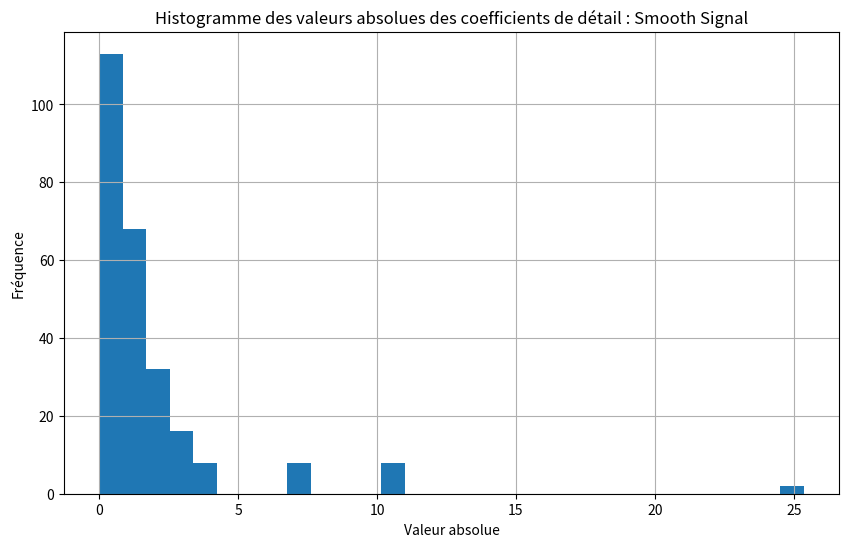
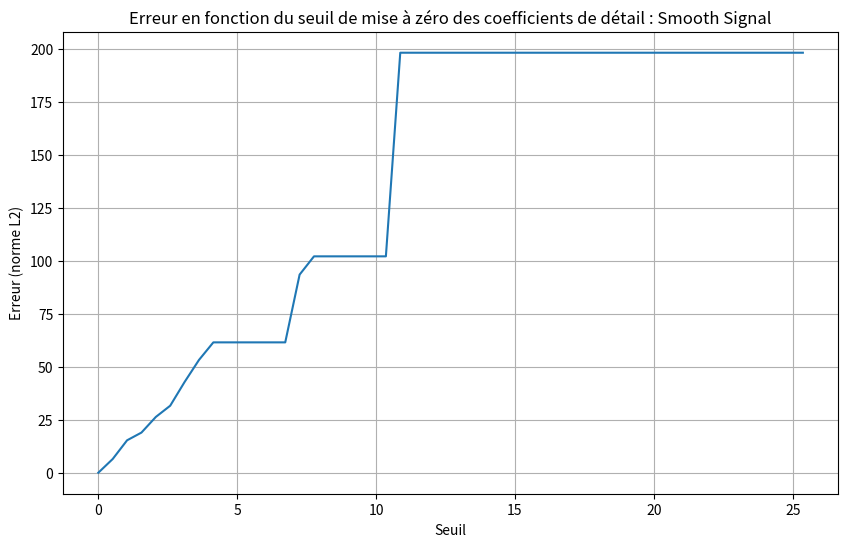
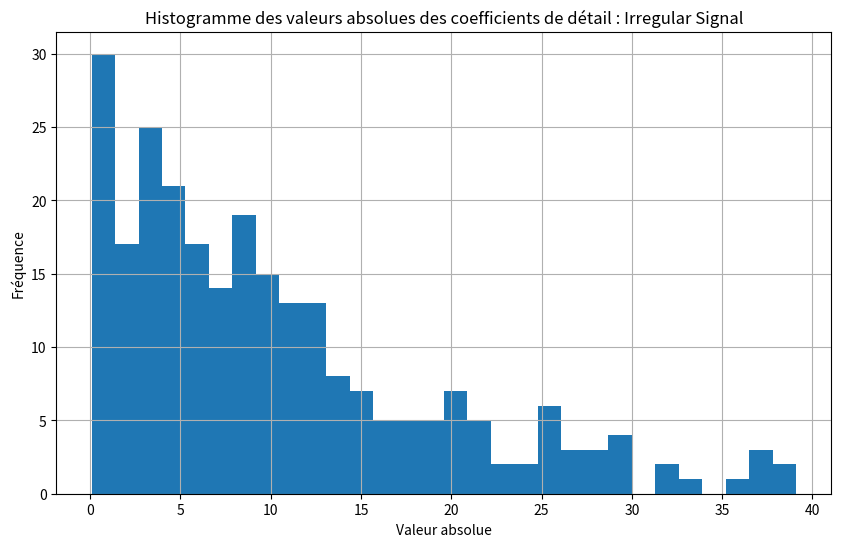
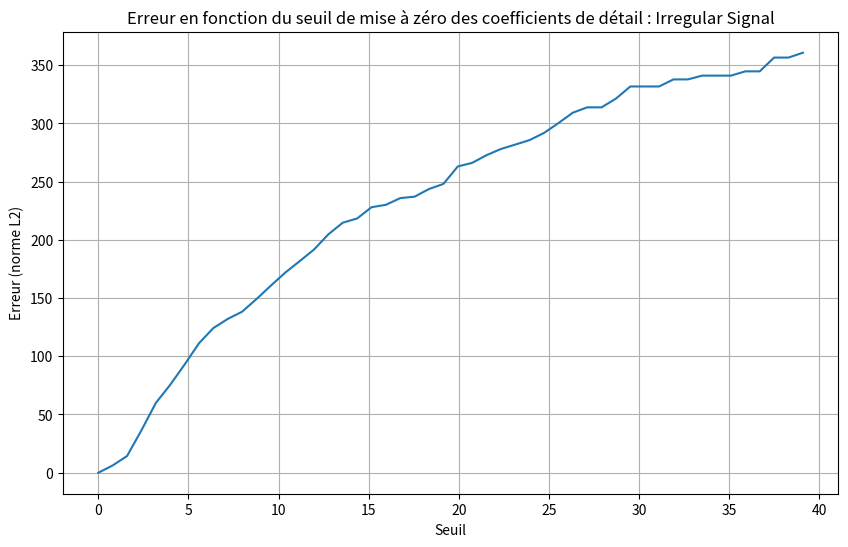
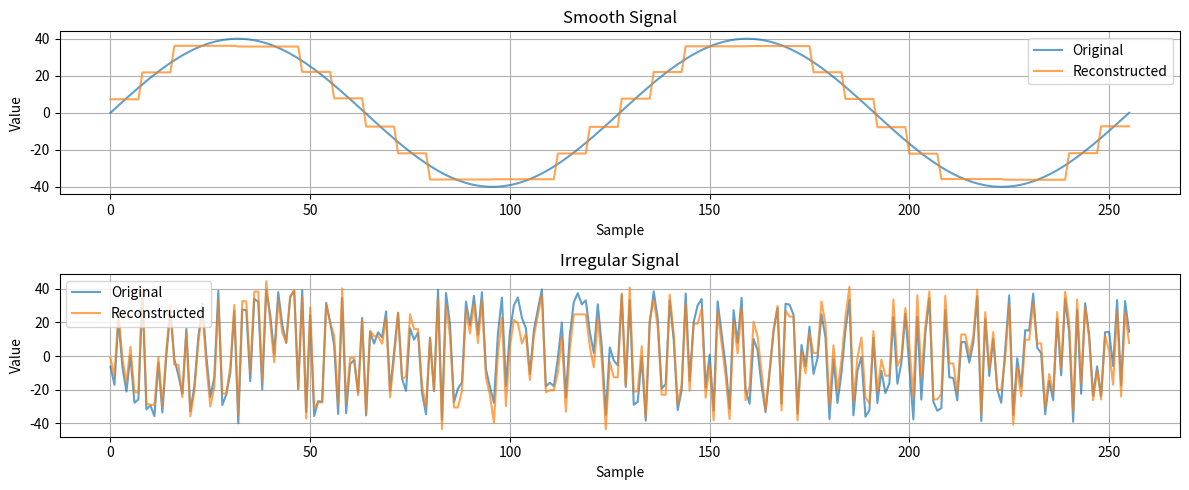

Write Python code to recreate these figures, in order.
import matplotlib.pyplot as plt
import numpy as np

def decomposition_etape(signal):
    """
    1) Une étape de décomposition ondelette de Haar.
    Le signal doit être de taille paire.
    Retourne le tableau avec moyennes en première moitié, différences en seconde moitié.
    """
    if (len(signal)%2) !=0:
        raise ValueError("Le signal doit être de taille paire.")
    avg = []
    diff = []
    for i in range(len(signal)//2):
        a = (signal[2*i] + signal[2*i+1]) / 2
        d = (signal[2*i] - signal[2*i+1]) / 2
        avg.append(a)
        diff.append(d)
        
    return (avg,diff)

def decomposition_etape2(signal):
    a,b = decomposition_etape(signal)
    return a + b

#if __name__ == "__main__":
   # print(decomposition_etape2([9,7,3,5]))

def reconstruction_etape(coeffs):
    """
    2) Une étape de reconstruction ondelette de Haar.
    """
    if (len(coeffs)%2) !=0:
        raise ValueError("Le tableau des coefficients doit être de taille paire.")
    
    n = len(coeffs)//2
    approximation = coeffs[:n]
    details = coeffs[n:]
    signal = []
    for i in range(n): 
        s1 = (approximation[i] + details[i])/1
        s2 = (approximation[i] - details[i])/1
        signal.append(s1)
        signal.append(s2)
    return signal

#if __name__ == "__main__":
    #print(reconstruction_etape([8,4,1,-1]))
    #print(reconstruction_etape([6,2]))
    

def decomposition_totale(signal):
    """
    3) Décomposition totale jusqu'à taille 1.
    Le signal doit être de taille 2^n.
    """
    if (len(signal)%2) !=0:
        raise ValueError("Le signal doit être de taille 2^n.")
    approximation = signal[:]
    details = []
    while len(approximation) > 1:
        details = decomposition_etape(approximation)[1] + details
        approximation = decomposition_etape(approximation)[0]
    return approximation + details
        
#if __name__ == "__main__":
    #print(decomposition_totale([9,7,3,5]))
    

def reconstruction_totale(coeffs, original_size):
    """
    4) Reconstruction totale depuis les coefficients.
    """
    current_size = 1
    approximation = coeffs[:1]
    details = coeffs[1:]
    while current_size < original_size:
        used_details = details[:current_size]
        details = details[current_size:]
        combined_coeffs = approximation + used_details
        approximation = reconstruction_etape(combined_coeffs)
        current_size *= 2
    return approximation

#if __name__ == "__main__":
    #print(reconstruction_totale([6,2,1,-1],4))
    
def seuil(coeffs, seuil_val):
    """
    5) Mettre à zéro les coefficients de détail inférieurs au seuil.
    """
    approximation = coeffs[:1]
    details = coeffs[1:]
    new_details = []
    for d in details:
        if abs(d) < seuil_val:
            new_details.append(0)
        else:
            new_details.append(d)
    return approximation + new_details

def reconstruction_apres_seuil(coeffs, seuil_val, original_size):
    """
    5) Reconstruction après avoir mis les petits coefficients de détail à zéro.
    Utilise seuil puis reconstruction_totale.
    """
    coeffs = seuil(coeffs, seuil_val)
    return reconstruction_totale(coeffs, original_size)

def calculate_error(original, reconstructed):
    """
    6) Calcul de l’erreur entre les données d’origine et les données reconstruites approximativement.
    Utiliser norme L2.
    """
    if len(original) != len(reconstructed):
        raise ValueError("Les deux signaux doivent avoir la même taille.")
    error = 0
    for o, r in zip(original, reconstructed):
        error += (o - r) ** 2
    return error ** 0.5

def display_histogram_details(coeffs,label):
    """
    7) Histogramme des valeurs absolues des coefficients de détail.
    """

    details = coeffs[1:]
    abs_details = [abs(d) for d in details]
    plt.figure(figsize = (10,6))
    plt.hist(abs_details, bins=30)
    plt.title("Histogramme des valeurs absolues des coefficients de détail" + " : " + label)
    plt.xlabel("Valeur absolue")
    plt.ylabel("Fréquence")
    plt.grid(True)
    plt.show()
    


def display_error_vs_threshold(signal, coeffs, original_size,label):
    """
    8) Graphe de l’erreur en fonction du seuil de mise à zéro des coefficients de détail.
    """
    thresholds = np.linspace(0, max(abs(d) for d in coeffs[1:]), 50)
    errors = []
    for t in thresholds:
        reconstructed = reconstruction_apres_seuil(coeffs, t, original_size)
        error = calculate_error(signal, reconstructed)
        errors.append(error)

    plt.figure(figsize = (10,6))
    plt.plot(thresholds, errors)
    plt.title("Erreur en fonction du seuil de mise à zéro des coefficients de détail" + " : " + label)
    plt.xlabel("Seuil")
    plt.ylabel("Erreur (norme L2)")
    plt.grid(True)
    plt.show()
    

def generate_smooth_data(max_abs,size):
    """
    9) Générer des données « lisses » (par exemple sinusoïde).
    """
    import numpy as np

    x = np.linspace(0, 4 * np.pi, size)
    data = (max_abs) * np.sin(x)  # Sinusoïde entre -max_abs/2 et max_abs/2
    return data.tolist()

def generate_irregular_data(max_abs, size):
    """
    9) Générer des données « irrégulières » (par exemple bruit gaussien).
    """
    import numpy as np

    data = np.random.uniform(-max_abs, max_abs, size)
    return data.tolist()



def compare_smooth_and_irregular(max_abs,size,threshold):
    """
    10) Comparer les résultats entre des données lisses et des données irrégulières.
    """
    smooth_signal = generate_smooth_data(max_abs,size)
    irregular_signal = generate_irregular_data(max_abs,size)

    smooth_coeffs = decomposition_totale(smooth_signal)
    irregular_coeffs = decomposition_totale(irregular_signal)

    smooth_reconstructed = reconstruction_apres_seuil(smooth_coeffs, threshold, size)
    irregular_reconstructed = reconstruction_apres_seuil(irregular_coeffs, threshold, size)

    smooth_error = calculate_error(smooth_signal, smooth_reconstructed)
    irregular_error = calculate_error(irregular_signal, irregular_reconstructed)

    print(f"Erreur de reconstruction pour signal lisse: {smooth_error}")
    print(f"Erreur de reconstruction pour signal irrégulier: {irregular_error}")
    
    
    
def plot_comparison_subplots(max_abs, size, threshold):
        """
        Compare original vs reconstructed signals for smooth and irregular data.
        Displays two subplots side by side.
        """
        smooth_signal = generate_smooth_data(max_abs, size)
        irregular_signal = generate_irregular_data(max_abs, size)
        smooth_coeffs = decomposition_totale(smooth_signal)
        irregular_coeffs = decomposition_totale(irregular_signal)

        smooth_reconstructed = reconstruction_apres_seuil(smooth_coeffs, threshold, size)
        irregular_reconstructed = reconstruction_apres_seuil(irregular_coeffs, threshold, size)

        _ , axes = plt.subplots(2, 1, figsize=(12, 5))

        axes[0].plot(smooth_signal, label="Original", alpha=0.7)
        axes[0].plot(smooth_reconstructed, label="Reconstructed", alpha=0.7)
        axes[0].set_title("Smooth Signal")
        axes[0].set_xlabel("Sample")
        axes[0].set_ylabel("Value")
        axes[0].legend()
        axes[0].grid(True)

        axes[1].plot(irregular_signal, label="Original", alpha=0.7)
        axes[1].plot(irregular_reconstructed, label="Reconstructed", alpha=0.7)
        axes[1].set_title("Irregular Signal")
        axes[1].set_xlabel("Sample")
        axes[1].set_ylabel("Value")
        axes[1].legend()
        axes[1].grid(True)

        plt.tight_layout()
        plt.show()
        


if __name__ == "__main__":
    
    # Test smooth data
    smooth_signal = generate_smooth_data(40, 256)
    smooth_coeffs = decomposition_totale(smooth_signal)
    display_histogram_details(smooth_coeffs, "Smooth Signal")
    display_error_vs_threshold(smooth_signal, smooth_coeffs, 256, "Smooth Signal")
    
    # Test irregular data
    irregular_signal = generate_irregular_data(40, 256)
    irregular_coeffs = decomposition_totale(irregular_signal)
    display_histogram_details(irregular_coeffs, "Irregular Signal")
    display_error_vs_threshold(irregular_signal, irregular_coeffs, 256, "Irregular Signal")
    
    # Compare both
    compare_smooth_and_irregular(40, 256, 5)
    plot_comparison_subplots(40, 256, 5)